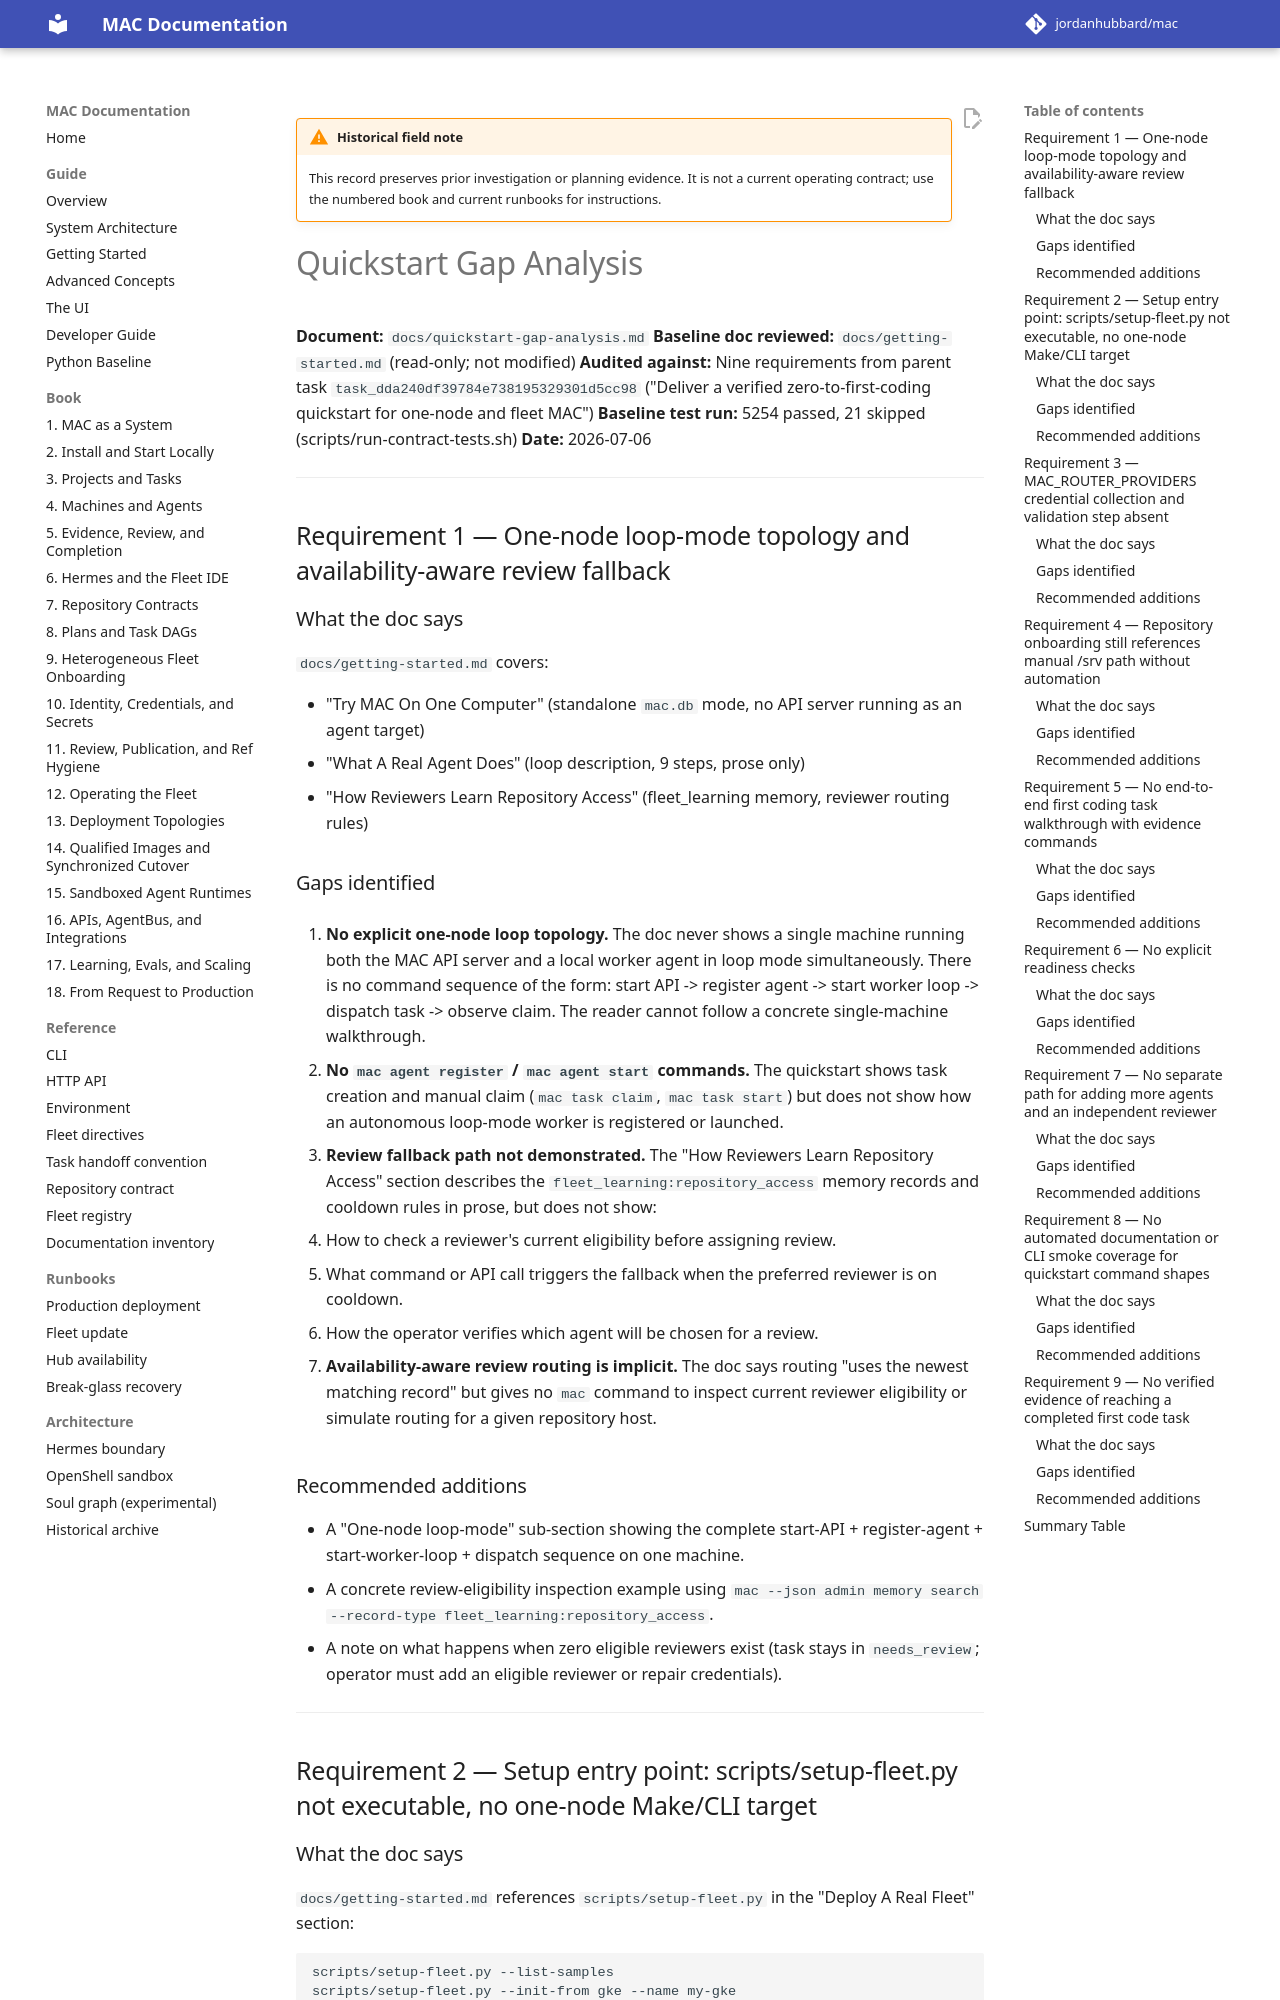

repository: jordanhubbard/mac · page: dev/archive/field-notes/quickstart-gap-analysis/index.html · generator: mkdocs

!!! warning "Historical field note"
    This record preserves prior investigation or planning evidence. It is not a current operating contract; use the numbered book and current runbooks for instructions.

# Quickstart Gap Analysis

**Document:** `docs/quickstart-gap-analysis.md`
**Baseline doc reviewed:** `docs/getting-started.md` (read-only; not modified)
**Audited against:** Nine requirements from parent task
`task_dda240df39784e738195329301d5cc98`
("Deliver a verified zero-to-first-coding quickstart for one-node and fleet MAC")
**Baseline test run:** 5254 passed, 21 skipped (scripts/run-contract-tests.sh)
**Date:** 2026-07-06

---

## Requirement 1 — One-node loop-mode topology and availability-aware review fallback

### What the doc says

`docs/getting-started.md` covers:

- "Try MAC On One Computer" (standalone `mac.db` mode, no API server running as
  an agent target)
- "What A Real Agent Does" (loop description, 9 steps, prose only)
- "How Reviewers Learn Repository Access" (fleet_learning memory, reviewer
  routing rules)

### Gaps identified

1. **No explicit one-node loop topology.** The doc never shows a single machine
   running both the MAC API server and a local worker agent in loop mode
   simultaneously.  There is no command sequence of the form:
   start API -> register agent -> start worker loop -> dispatch task -> observe
   claim.  The reader cannot follow a concrete single-machine walkthrough.

2. **No `mac agent register` / `mac agent start` commands.** The quickstart
   shows task creation and manual claim (`mac task claim`, `mac task start`)
   but does not show how an autonomous loop-mode worker is registered or
   launched.

3. **Review fallback path not demonstrated.** The "How Reviewers Learn
   Repository Access" section describes the `fleet_learning:repository_access`
   memory records and cooldown rules in prose, but does not show:
   - How to check a reviewer's current eligibility before assigning review.
   - What command or API call triggers the fallback when the preferred reviewer
     is on cooldown.
   - How the operator verifies which agent will be chosen for a review.

4. **Availability-aware review routing is implicit.** The doc says routing
   "uses the newest matching record" but gives no `mac` command to inspect
   current reviewer eligibility or simulate routing for a given repository
   host.

### Recommended additions

- A "One-node loop-mode" sub-section showing the complete start-API +
  register-agent + start-worker-loop + dispatch sequence on one machine.
- A concrete review-eligibility inspection example using
  `mac --json admin memory search --record-type fleet_learning:repository_access`.
- A note on what happens when zero eligible reviewers exist (task stays in
  `needs_review`; operator must add an eligible reviewer or repair credentials).

---

## Requirement 2 — Setup entry point: scripts/setup-fleet.py not executable, no one-node Make/CLI target

### What the doc says

`docs/getting-started.md` references `scripts/setup-fleet.py` in the "Deploy A
Real Fleet" section:

```
scripts/setup-fleet.py --list-samples
scripts/setup-fleet.py --init-from gke --name my-gke
```

The Makefile `setup` target delegates to `setup.py` (not `setup-fleet.py`).
